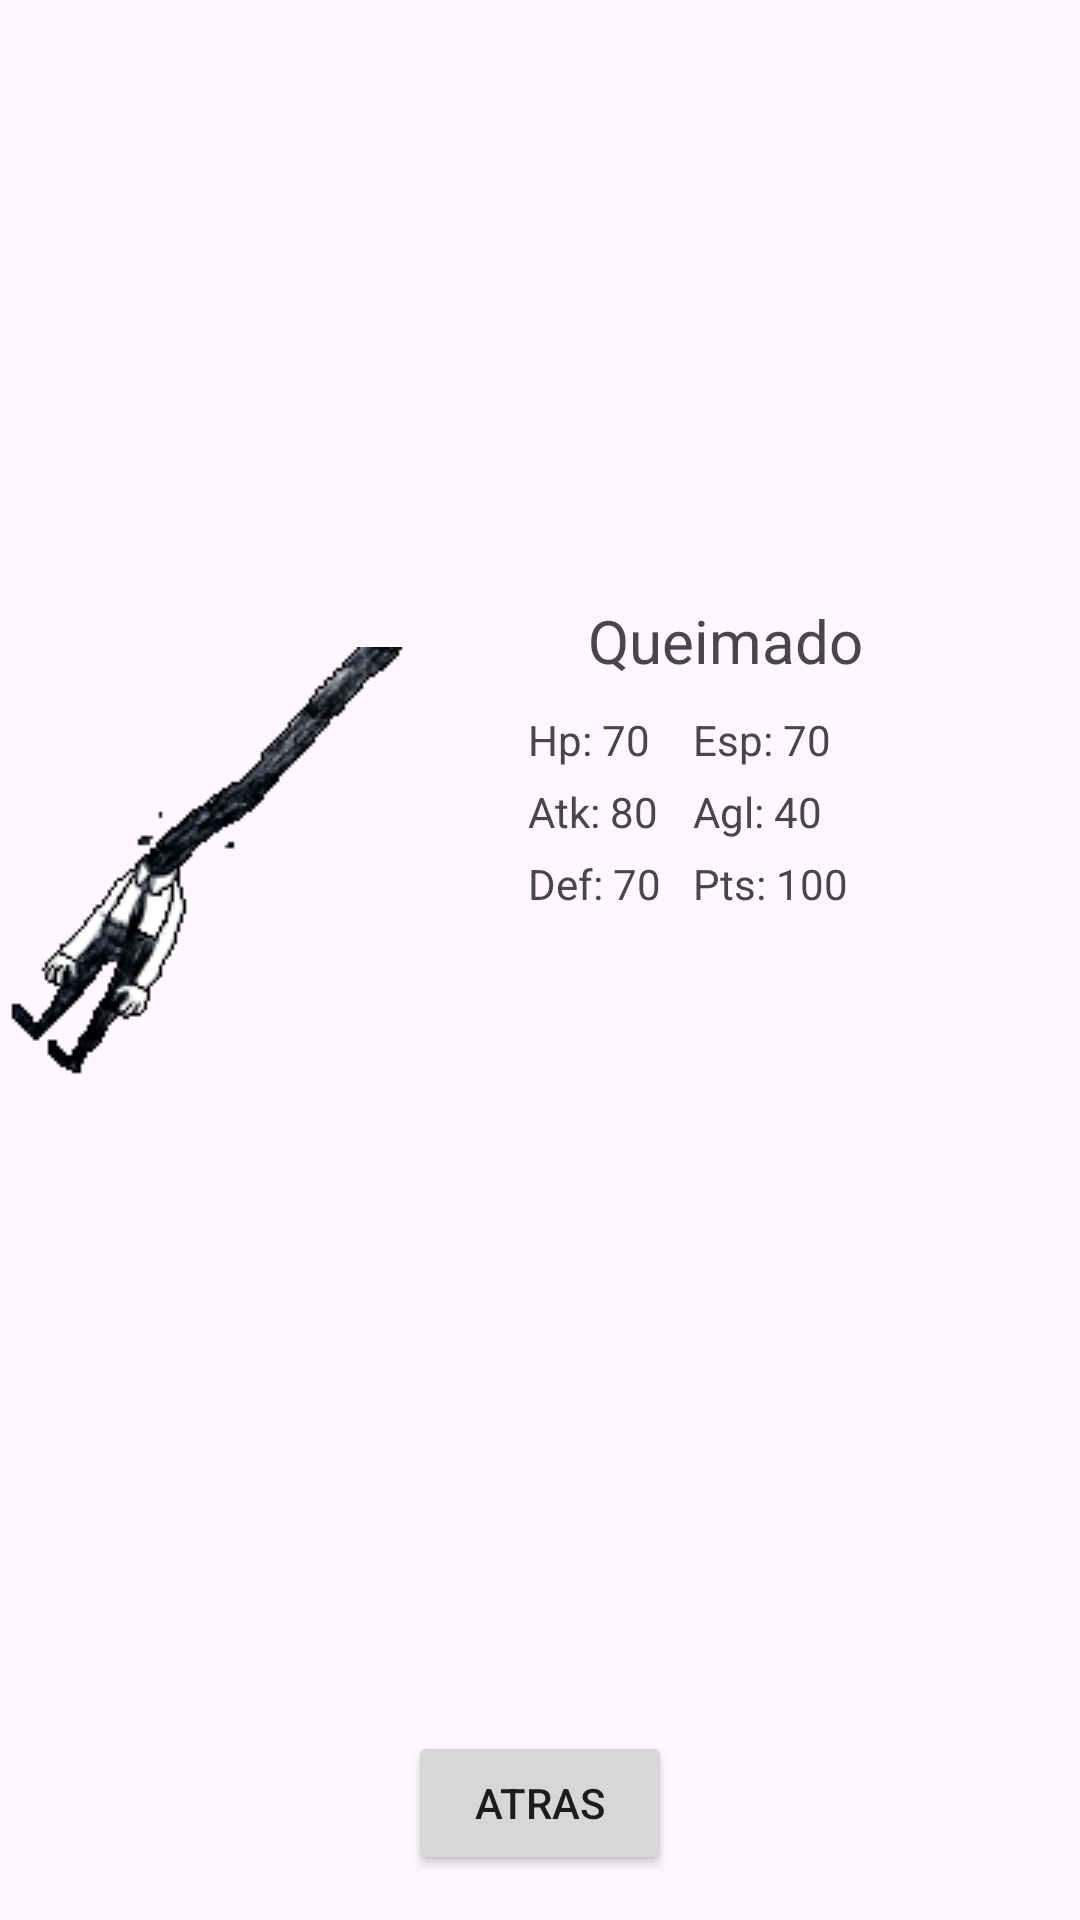

This screen was rendered from an Android layout file. Write that file and the resources it references.
<!-- AndroidManifest.xml: application theme Theme.Off -->
<!-- res/layout/activity_detail.xml -->
<?xml version="1.0" encoding="utf-8"?>
<androidx.constraintlayout.widget.ConstraintLayout xmlns:android="http://schemas.android.com/apk/res/android"
    xmlns:app="http://schemas.android.com/apk/res-auto"
    xmlns:tools="http://schemas.android.com/tools"
    android:id="@+id/main"
    android:layout_width="match_parent"
    android:layout_height="match_parent"
    tools:context=".DetailActivity">

    <ImageView
        android:id="@+id/dimg"
        android:layout_width="wrap_content"
        android:layout_height="wrap_content"
        app:layout_constraintBottom_toTopOf="@+id/back"
        app:layout_constraintStart_toStartOf="parent"
        app:layout_constraintTop_toTopOf="parent"
        app:srcCompat="@drawable/burnt" />

    <TextView
        android:id="@+id/dname"
        android:layout_width="wrap_content"
        android:layout_height="wrap_content"
        android:layout_marginStart="25dp"
        android:layout_marginBottom="150dp"
        android:text="Queimado"
        android:textSize="20sp"
        app:layout_constraintBottom_toTopOf="@+id/back"
        app:layout_constraintStart_toEndOf="@+id/dimg"
        app:layout_constraintTop_toTopOf="parent" />

    <TextView
        android:id="@+id/dhp"
        android:layout_width="wrap_content"
        android:layout_height="wrap_content"
        android:layout_marginStart="5dp"
        android:layout_marginTop="10dp"
        android:text="Hp: 70"
        app:layout_constraintStart_toEndOf="@+id/dimg"
        app:layout_constraintTop_toBottomOf="@+id/dname" />

    <TextView
        android:id="@+id/datk"
        android:layout_width="wrap_content"
        android:layout_height="wrap_content"
        android:layout_marginStart="5dp"
        android:layout_marginTop="5dp"
        android:text="Atk: 80"
        app:layout_constraintStart_toEndOf="@+id/dimg"
        app:layout_constraintTop_toBottomOf="@+id/dhp" />

    <TextView
        android:id="@+id/ddef"
        android:layout_width="wrap_content"
        android:layout_height="wrap_content"
        android:layout_marginStart="5dp"
        android:layout_marginTop="5dp"
        android:text="Def: 70"
        app:layout_constraintStart_toEndOf="@+id/dimg"
        app:layout_constraintTop_toBottomOf="@+id/datk" />

    <TextView
        android:id="@+id/desp"
        android:layout_width="wrap_content"
        android:layout_height="wrap_content"
        android:layout_marginStart="60dp"
        android:layout_marginTop="10dp"
        android:text="Esp: 70"
        app:layout_constraintStart_toEndOf="@+id/dimg"
        app:layout_constraintTop_toBottomOf="@+id/dname" />

    <TextView
        android:id="@+id/dagl"
        android:layout_width="wrap_content"
        android:layout_height="wrap_content"
        android:layout_marginStart="60dp"
        android:layout_marginTop="5dp"
        android:text="Agl: 40"
        app:layout_constraintStart_toEndOf="@+id/dimg"
        app:layout_constraintTop_toBottomOf="@+id/desp" />

    <TextView
        android:id="@+id/dpts"
        android:layout_width="wrap_content"
        android:layout_height="wrap_content"
        android:layout_marginStart="60dp"
        android:layout_marginTop="5dp"
        android:text="Pts: 100"
        app:layout_constraintStart_toEndOf="@+id/dimg"
        app:layout_constraintTop_toBottomOf="@+id/dagl" />

    <Button
        android:id="@+id/back"
        android:layout_width="wrap_content"
        android:layout_height="wrap_content"
        android:layout_marginBottom="15dp"
        android:text="Atras"
        app:layout_constraintBottom_toBottomOf="parent"
        app:layout_constraintEnd_toEndOf="parent"
        app:layout_constraintStart_toStartOf="parent" />

</androidx.constraintlayout.widget.ConstraintLayout>
<!-- resources referenced by this layout -->
<resources>
  <!-- drawable burnt: webp bitmap (drawable, 3184 bytes) -->
  <style name="Theme.Off" parent="Base.Theme.Off" />
  <style name="Base.Theme.Off" parent="Theme.Material3.DayNight.NoActionBar">
          
          
      </style>
</resources>
